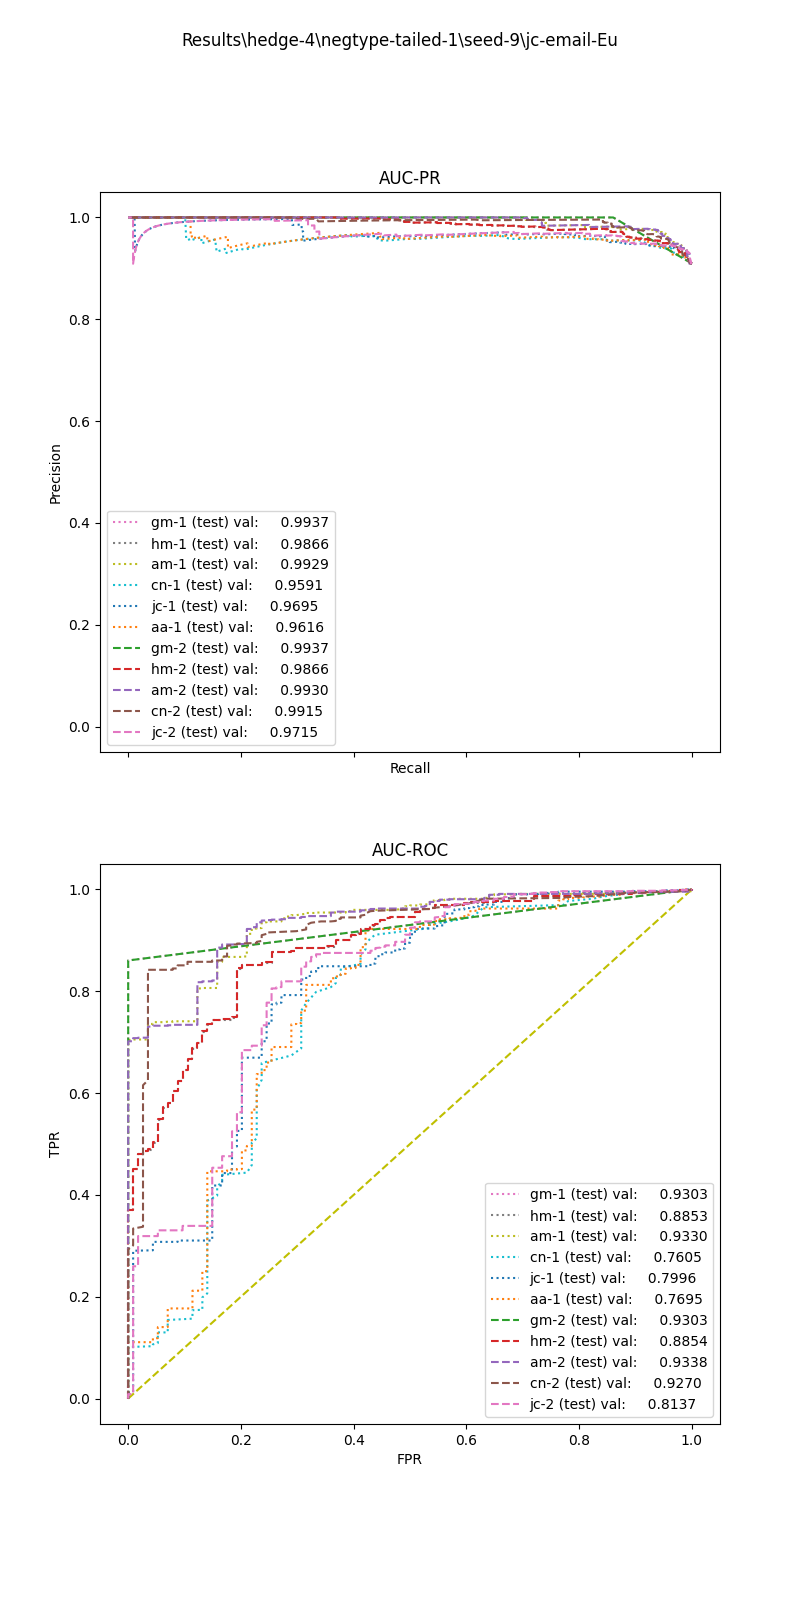

The table this chart was drawn from, first rows:
, input_dim1, pred_dim1, input_dim2, pred_dim2, input_dim3, pred_dim3, label
0, 8.179, 1.0, 0.03846, 1.0, , , 1.0
1, 10.35, 1.0, 0.01887, 1.0, , , 1.0
2, 9.731, 1.0, 0.0, 1.0, , , 1.0
3, 6.512, 1.0, 0.06452, 1.0, , , 1.0
4, 9.441, 1.0, 0.02985, 1.0, , , 1.0
5, 8.39, 1.0, 0.03226, 1.0, , , 1.0
6, 5.674, 1.0, 0.02174, 1.0, , , 1.0
7, 17.32, 1.0, 0.01449, 1.0, , , 1.0
8, 15.15, 1.0, 0.04878, 1.0, , , 1.0
9, 22.93, 1.0, 0.02174, 1.0, , , 1.0
10, 6.476, 1.0, 0.03509, 1.0, , , 1.0
11, 5.959, 1.0, 0.04082, 1.0, , , 1.0
12, 7.076, 1.0, 0.03226, 1.0, , , 1.0
13, 29.67, 1.0, 0.008264, 1.0, , , 1.0
14, 21.25, 1.0, 0.01653, 1.0, , , 1.0
15, 4.24, 1.0, 0.04762, 1.0, , , 1.0
16, 17.64, 1.0, 0.02174, 1.0, , , 1.0
17, 7.321, 1.0, 0.01639, 1.0, , , 1.0
18, 7.982, 1.0, 0.03636, 1.0, , , 1.0
19, 8.932, 1.0, 0.04167, 1.0, , , 1.0
20, 23.02, 1.0, 0.01342, 1.0, , , 1.0
21, 9.601, 1.0, 0.02817, 1.0, , , 1.0
22, 5.43, 1.0, 0.01176, 1.0, , , 1.0
23, 3.492, 1.0, 0.05263, 1.0, , , 1.0
24, 8.305, 1.0, 0.04878, 1.0, , , 1.0
25, 10.38, 1.0, 0.01471, 1.0, , , 1.0
26, 9.384, 1.0, 0.02128, 1.0, , , 1.0
27, 3.372, 1.0, 0.0, 1.0, , , 1.0
28, 16.2, 1.0, 0.02381, 1.0, , , 1.0
29, 14.46, 1.0, 0.007752, 1.0, , , 1.0
30, 16.75, 1.0, 0.01667, 1.0, , , 1.0
31, 9.424, 1.0, 0.0198, 1.0, , , 1.0
32, 25.48, 1.0, 0.01258, 1.0, , , 1.0
33, 4.491, 1.0, 0.0, 1.0, , , 1.0
34, 17.63, 1.0, 0.03571, 1.0, , , 1.0
35, 8.927, 1.0, 0.03448, 1.0, , , 1.0
36, 9.072, 1.0, 0.04444, 1.0, , , 1.0
37, 36.34, 1.0, 0.006897, 1.0, , , 1.0
38, 2.236, 1.0, 0.1667, 1.0, , , 1.0
39, 8.796, 1.0, 0.03509, 1.0, , , 1.0
40, 10.93, 1.0, 0.0, 1.0, , , 1.0
41, 10, 1.0, 0.04167, 1.0, , , 1.0
42, 5.354, 1.0, 0.06061, 1.0, , , 1.0
43, 9.843, 1.0, 0.02532, 1.0, , , 1.0
44, 12.31, 1.0, 0.01325, 1.0, , , 1.0
45, 34.11, 1.0, 0.0, 1.0, , , 1.0
46, 16.29, 1.0, 0.003663, 1.0, , , 1.0
47, 10.66, 1.0, 0.02817, 1.0, , , 1.0
48, 1.888, 1.0, 0.1429, 1.0, , , 1.0
49, 2.75, 1.0, 0.06452, 1.0, , , 1.0
50, 9.071, 1.0, 0.03279, 1.0, , , 1.0
51, 4.153, 1.0, 0.05882, 1.0, , , 1.0
52, 5.185, 1.0, 0.03448, 1.0, , , 1.0
53, 8.482, 1.0, 0.0, 1.0, , , 1.0
54, 16.24, 1.0, 0.02174, 1.0, , , 1.0
55, 11.47, 1.0, 0.006289, 1.0, , , 1.0
56, 5.494, 1.0, 0.03704, 1.0, , , 1.0
57, 1.775, 1.0, 0.0625, 1.0, , , 1.0
58, 4.384, 1.0, 0.09524, 1.0, , , 1.0
59, 5.814, 1.0, 0.0, 1.0, , , 1.0
... 1,201 more rows
